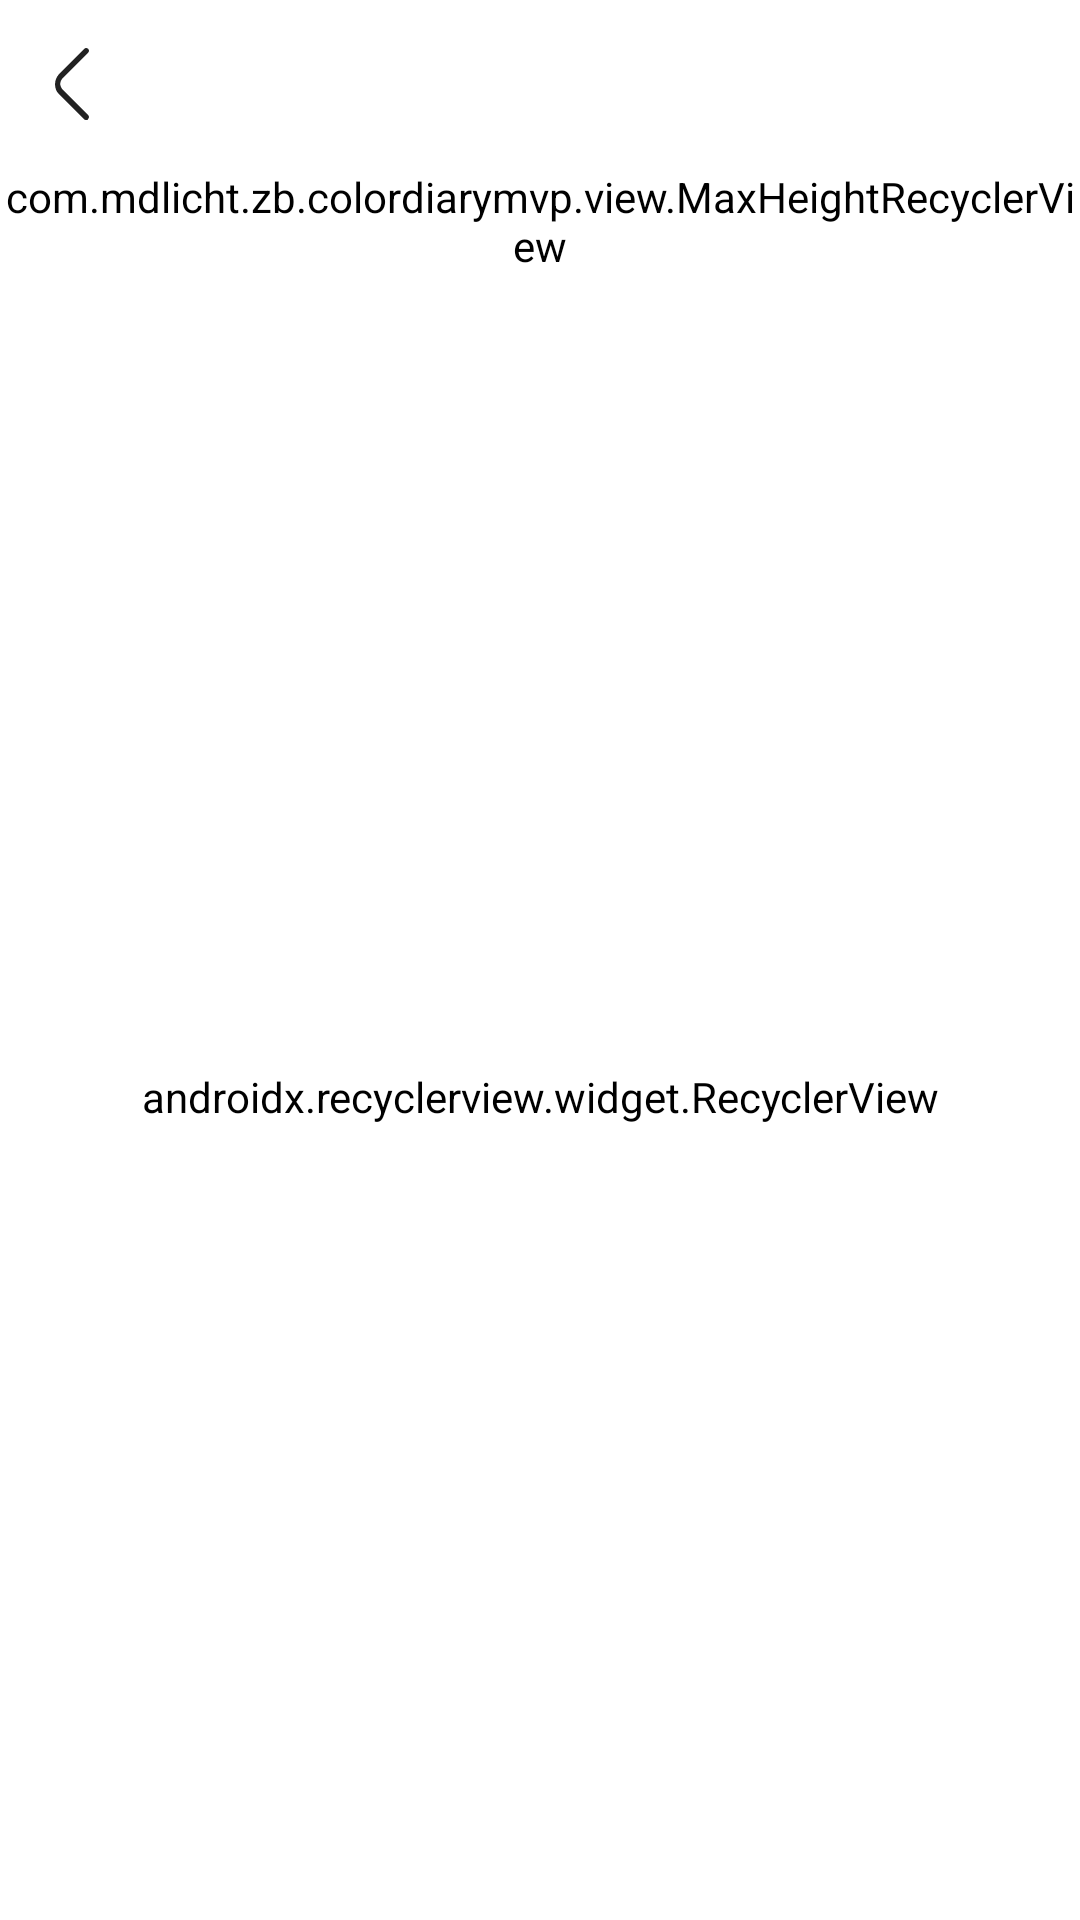

Here is an Android app screen rendered from its layout file. Give the layout XML and the strings, colors and styles it references.
<!-- AndroidManifest.xml: application theme AppTheme -->
<!-- res/layout/activity_color_history_expand.xml -->
<?xml version="1.0" encoding="utf-8"?>
<android.support.constraint.ConstraintLayout
        xmlns:android="http://schemas.android.com/apk/res/android"
        xmlns:tools="http://schemas.android.com/tools"
        xmlns:app="http://schemas.android.com/apk/res-auto"
        android:id="@+id/clRoot"
        android:layout_width="match_parent"
        android:layout_height="match_parent"
        tools:context=".activity.ColorHistoryActivity">

    <include layout="@layout/toolbar_color_history"
             android:layout_width="match_parent"
             android:layout_height="wrap_content" app:layout_constraintStart_toStartOf="parent"
             app:layout_constraintEnd_toEndOf="parent"
             app:layout_constraintTop_toTopOf="parent" android:id="@+id/toolbarWrapper"/>
    <com.example.zb.colordiarymvp.view.MaxHeightRecyclerView
            android:id="@+id/rvYear"
            android:layout_width="match_parent"
            android:layout_height="wrap_content"
            app:layoutManager="android.support.v7.widget.GridLayoutManager"
            app:spanCount="3"
            app:layout_constraintTop_toBottomOf="@+id/toolbarWrapper" app:layout_constraintStart_toStartOf="parent"
            app:layout_constraintEnd_toEndOf="parent"/>
    <android.support.v7.widget.RecyclerView
            android:id="@+id/rvColorHistory"
            android:layout_width="0dp"
            android:layout_height="0dp"
            app:layoutManager="android.support.v7.widget.GridLayoutManager"
            app:spanCount="13"
            app:layout_constraintEnd_toEndOf="parent"
            app:layout_constraintStart_toStartOf="parent"
            app:layout_constraintBottom_toBottomOf="parent" android:background="@color/color_history_background"
            android:layout_marginStart="8dp" android:layout_marginEnd="8dp"
            android:layout_marginBottom="8dp" android:layout_marginTop="8dp"
            app:layout_constraintTop_toBottomOf="@+id/rvFeelCount"/>
    <android.support.v7.widget.RecyclerView
            android:overScrollMode="never"
            android:layout_width="wrap_content"
            android:layout_height="wrap_content"
            app:layout_constraintTop_toBottomOf="@+id/rvYear" app:layout_constraintStart_toStartOf="parent"
            app:layout_constraintEnd_toEndOf="parent"
            android:id="@+id/rvFeelCount"/>

</android.support.constraint.ConstraintLayout>
<!-- res/layout/toolbar_color_history.xml (included above) -->
<?xml version="1.0" encoding="utf-8"?>
<android.support.v7.widget.Toolbar
        xmlns:tools="http://schemas.android.com/tools" xmlns:android="http://schemas.android.com/apk/res/android"
        xmlns:app="http://schemas.android.com/apk/res-auto"
        android:layout_width="match_parent"
        android:layout_height="wrap_content"
        android:background="@android:color/white"
        android:theme="?attr/actionBarTheme"
        android:minHeight="?attr/actionBarSize"
        android:id="@+id/toolbar"
        android:contentInsetLeft="0dp"
        android:contentInsetStart="0dp"
        app:contentInsetLeft="0dp"
        app:contentInsetStart="0dp"
        android:contentInsetRight="0dp"
        android:contentInsetEnd="0dp"
        app:contentInsetRight="0dp" app:contentInsetEnd="0dp"
        android:elevation="@dimen/toolbar_elevation">

    <android.support.constraint.ConstraintLayout
            android:layout_width="match_parent"
            android:layout_height="match_parent"
            app:layout_constraintStart_toStartOf="@+id/toolbar"
            app:layout_constraintEnd_toEndOf="@+id/toolbar"
            app:layout_constraintTop_toTopOf="@+id/toolbar"
            app:layout_constraintBottom_toBottomOf="@+id/toolbar">

        <TextView
                style="@style/ToolbarDateTheme"
                android:layout_width="wrap_content"
                android:layout_height="0dp"
                android:id="@+id/tvTitle"
                app:layout_constraintTop_toTopOf="parent"
                app:layout_constraintBottom_toBottomOf="parent" app:layout_constraintEnd_toEndOf="parent"
                app:layout_constraintStart_toStartOf="parent"/>
        <ImageView
                style="@style/ToolbarMenuButtonTheme"
                android:layout_width="@dimen/toolbar_menu_icon_size"
                android:layout_height="@dimen/toolbar_menu_icon_size" app:srcCompat="@drawable/ic_vec_back"
                android:id="@+id/ivBack"
                app:layout_constraintTop_toTopOf="parent" app:layout_constraintStart_toStartOf="parent"
                app:layout_constraintBottom_toBottomOf="parent"/>
    </android.support.constraint.ConstraintLayout>
</android.support.v7.widget.Toolbar>
<!-- resources referenced by this layout -->
<resources>
  <color name="color_history_background">#dddddd</color>
  <dimen name="toolbar_elevation">0dp</dimen>
  <dimen name="toolbar_menu_icon_size">48dp</dimen>
  <!-- drawable ic_vec_back (drawable) -->
  <?xml version="1.0" encoding="utf-8"?>
  <vector xmlns:android="http://schemas.android.com/apk/res/android"
          android:width="227.086dp"
          android:height="227.086dp"
          android:viewportWidth="227.086"
          android:viewportHeight="227.086">
  
      <path
              android:fillColor="@color/colorVecPrimary"
              android:pathData="M84.396,131.38c-10.441-10.441-10.441-26.102 0-36.543l80.046-80.046c3.48-3.48 3.48-8.701 0-12.181s-8.701-3.48-12.181,0l-80.046,80.046c-6.96,8.701-12.181,19.141-12.181,31.322s3.48,22.621 12.181,31.322l80.046,80.046c1.74,1.74 5.22,1.74 6.96,1.74 1.74,0 5.22,0 5.22-3.48 3.48-3.48 3.48-8.701 0-12.181l-80.045-80.045z" />
  </vector>
  <style name="ToolbarDateTheme">
          <item name="android:textSize">16sp</item>
          <item name="android:gravity">center</item>
          
          
      </style>
  <style name="ToolbarMenuButtonTheme">
          <item name="android:padding">12dp</item>
      </style>
  <style name="AppTheme" parent="Theme.AppCompat.Light.NoActionBar">
          
          <item name="colorPrimary">@color/colorPrimary</item>
          <item name="colorPrimaryDark">@color/colorPrimaryDark</item>
          <item name="colorAccent">@color/colorPrimary</item>
          <item name="android:background">@android:color/white</item>
          <item name="android:textColor">@color/colorTextPrimary</item>
      </style>
  <color name="colorVecPrimary">#222222</color>
  <color name="colorPrimary">#00b894</color>
  <color name="colorPrimaryDark">#00b894</color>
  <color name="colorTextPrimary">#222222</color>
</resources>
